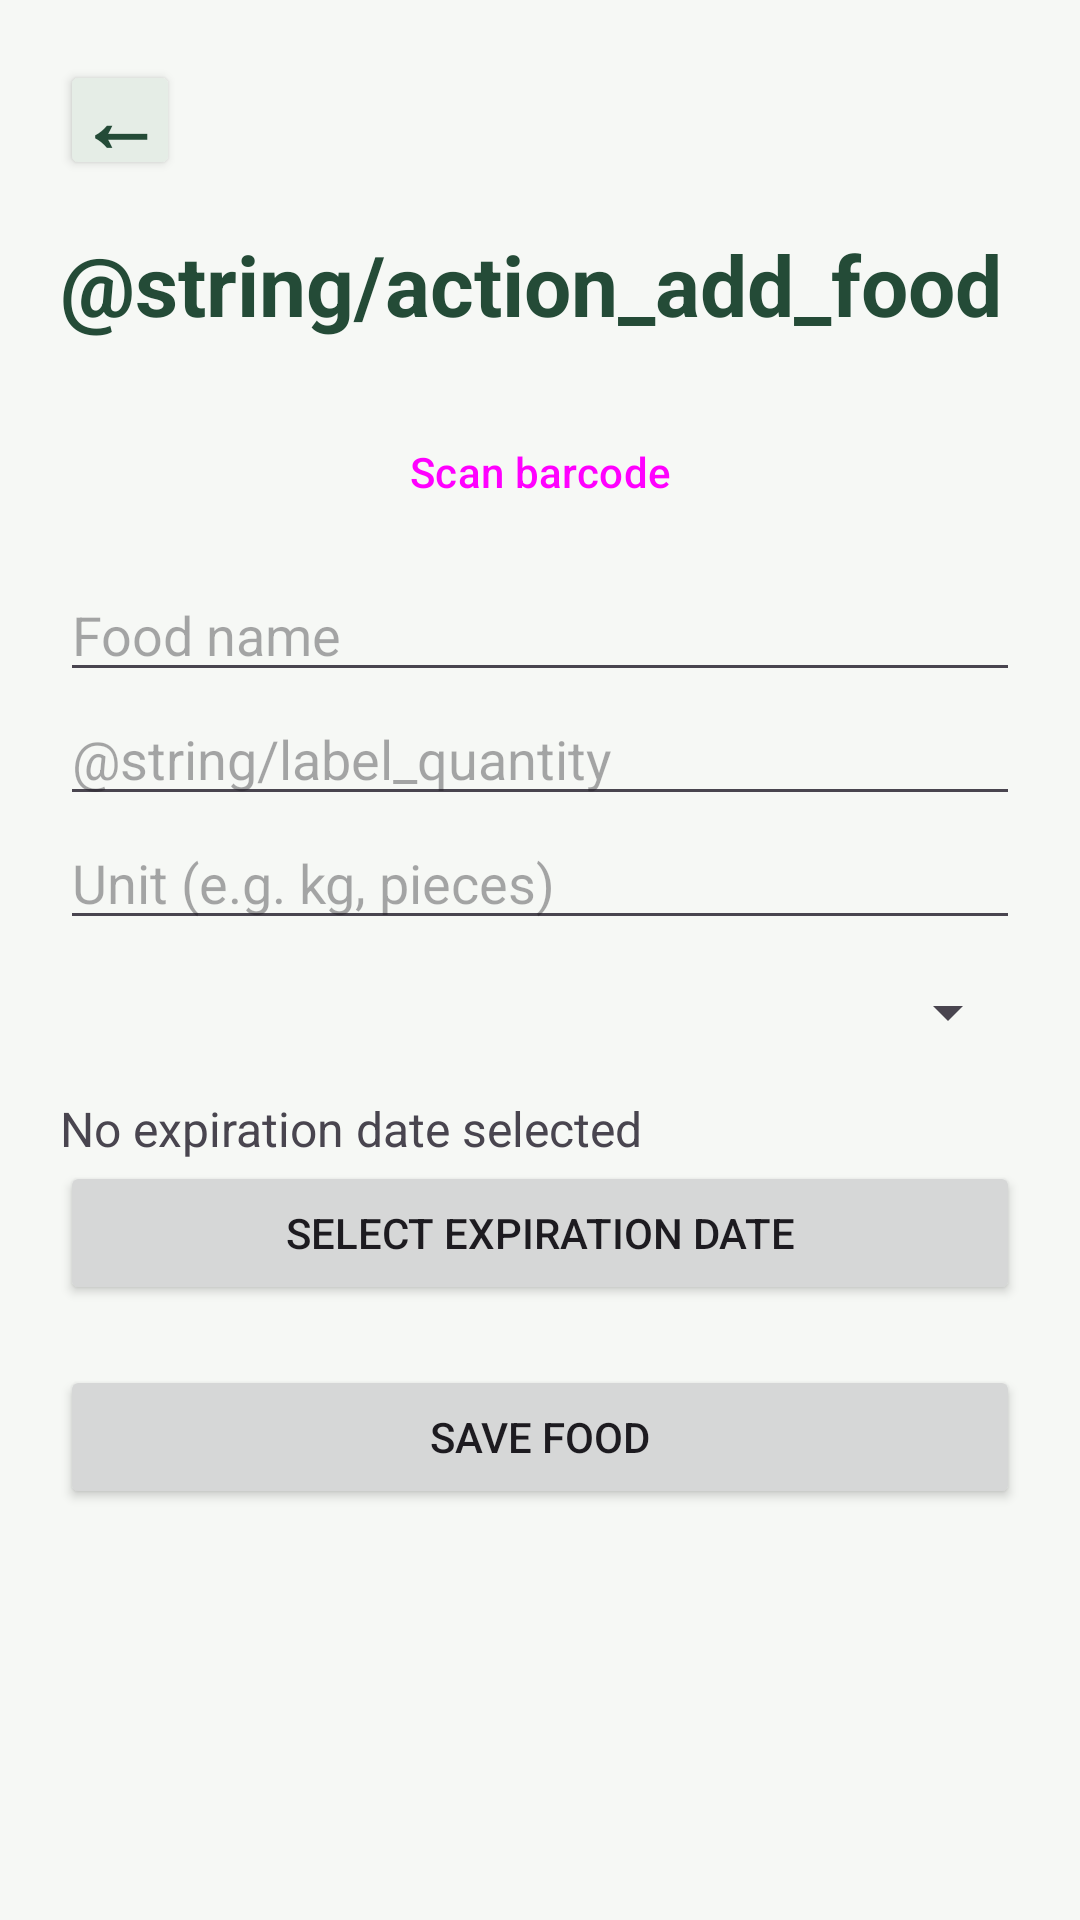

The Android layout XML behind this screen, and the referenced resources:
<!-- AndroidManifest.xml: application theme Theme.CP470GroupProject -->
<!-- res/layout/activity_add_food.xml -->
<?xml version="1.0" encoding="utf-8"?>
<ScrollView
    android:id="@+id/root" xmlns:android="http://schemas.android.com/apk/res/android"
    android:layout_width="match_parent"
    android:layout_height="match_parent"
    android:fillViewport="true"
    android:background="@color/main_background">

    <LinearLayout
        android:layout_width="match_parent"
        android:layout_height="wrap_content"
        android:orientation="vertical"
        android:padding="20dp">

        <Button
            android:id="@+id/backButton"
            android:layout_width="40dp"
            android:layout_height="40dp"
            android:layout_gravity="start"
            android:backgroundTint="@color/main_surface"
            android:gravity="center"
            android:insetTop="0dp"
            android:insetBottom="0dp"
            android:insetLeft="0dp"
            android:insetRight="0dp"
            android:minWidth="0dp"
            android:minHeight="0dp"
            android:padding="0dp"
            android:text="←"
            android:textColor="@color/main_text"
            android:textSize="28sp"
            android:textStyle="bold"
            android:contentDescription="@string/content_description_back" />

        <TextView
            android:layout_width="match_parent"
            android:layout_height="wrap_content"
            android:text="@string/action_add_food"
            android:textSize="28sp"
            android:textStyle="bold"
            android:textColor="@color/main_text"
            android:layout_marginTop="16dp"
            android:layout_marginBottom="20dp" />

        <Button
            android:id="@+id/scanBarcodeButton"
            style="@style/Widget.Material3.Button.TonalButton"
            android:layout_width="match_parent"
            android:layout_height="wrap_content"
            android:layout_marginBottom="8dp"
            android:text="@string/action_scan_barcode" />

        <EditText
            android:id="@+id/foodNameInput"
            android:layout_width="match_parent"
            android:layout_height="wrap_content"
            android:hint="@string/form_food_name_label"
            android:inputType="textCapWords" />

        <EditText
            android:id="@+id/foodQuantityInput"
            android:layout_width="match_parent"
            android:layout_height="wrap_content"
            android:hint="@string/label_quantity"
            android:inputType="numberDecimal" />

        <EditText
            android:id="@+id/foodUnitInput"
            android:layout_width="match_parent"
            android:layout_height="wrap_content"
            android:hint="@string/form_unit_hint_add" />

        <Spinner
            android:id="@+id/foodLocationSpinner"
            android:layout_width="match_parent"
            android:layout_height="wrap_content"
            android:layout_marginTop="12dp" />

        <TextView
            android:id="@+id/expirationDateText"
            android:layout_width="match_parent"
            android:layout_height="wrap_content"
            android:text="@string/form_no_expiration_selected"
            android:layout_marginTop="16dp"
            android:textSize="16sp" />

        <Button
            android:id="@+id/selectExpirationDateButton"
            android:layout_width="match_parent"
            android:layout_height="wrap_content"
            android:text="@string/form_select_expiration" />

        <Button
            android:id="@+id/saveFoodButton"
            android:layout_width="match_parent"
            android:layout_height="wrap_content"
            android:layout_marginTop="20dp"
            android:text="@string/form_save_food" />

    </LinearLayout>
</ScrollView>
<!-- resources referenced by this layout -->
<resources>
  <color name="main_background">#F6F8F5</color>
  <color name="main_surface">#E5EDE6</color>
  <color name="main_text">#244B37</color>
  <string name="action_add_food">Agregar alimento</string>
  <string name="action_scan_barcode">Scan barcode</string>
  <string name="content_description_back">Back</string>
  <string name="form_food_name_label">Food name</string>
  <string name="form_no_expiration_selected">No expiration date selected</string>
  <string name="form_save_food">Save Food</string>
  <string name="form_select_expiration">Select Expiration Date</string>
  <string name="form_unit_hint_add">Unit (e.g. kg, pieces)</string>
  <string name="label_quantity">Cantidad</string>
  <style name="Theme.CP470GroupProject" parent="Base.Theme.CP470GroupProject" />
  <style name="Base.Theme.CP470GroupProject" parent="Theme.Material3.DayNight.NoActionBar">
          
          
      </style>
</resources>
